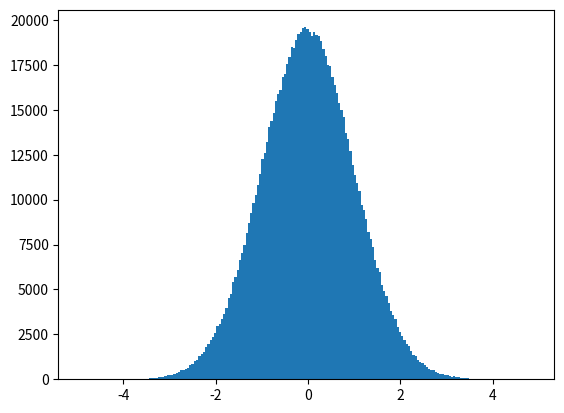

This chart was generated by the following Python code:
import numpy as np

a = np.zeros((2,4))









# Array cuyos valores son todos 0


# Array cuyos valores son todos 1


# Array cuyos valores son todos el valor indicado como segundo parámetro de la función


# El resultado de np.empty no es predecible 
# Inicializa los valores del array con lo que haya en memoria en ese momento


# Inicializacion del array utilizando una lista de Python




# Creación del array utilizando una función basada en rangos
# (minimo, maximo, número elementos del array)


# Inicialización del array con valores aleatorios


# Inicialización del array con valores aleatorios conforme a una distribución normal


%matplotlib inline
import matplotlib.pyplot as plt

c = np.random.randn(1000000)

plt.hist(c, bins=200)
plt.show()

# Creación de un Array unidimensional


# Accediendo al quinto elemento del Array


# Accediendo al tercer y cuarto elemento del Array


# Accediendo a los elementos 0, 3 y 5 del Array


# Creación de un Array multidimensional


# Accediendo al cuarto elemento del Array


# Accediendo a la segunda fila del Array


# Accediendo al tercer elemento de las dos primeras filas del Array


# Creación de un Array unidimensional inicializado con el rango de elementos 0-27




# Cambiar las dimensiones del Array y sus longitudes




# El ejemplo anterior devuelve un nuevo Array que apunta a los mismos datos. 
# Importante: Modificaciones en un Array, modificaran el otro Array






# Modificación del nuevo Array devuelto






# Desenvuelve el Array, devolviendo un nuevo Array de una sola dimension
# Importante: El nuevo array apunta a los mismos datos


# Creación de dos Arrays unidimensionales


# Suma


# Resta


# Multiplicacion
# Importante: No es una multiplicación de matrices


# Creación de dos Arrays unidimensionales


# Suma de ambos Arrays


# Creación de dos Arrays multidimensional y unidimensional


# Suma de ambos Arrays


# Creación de un Array unidimensional


# Media de los elementos del Array


# Suma de los elementos del Array




# Cuadrado de los elementos del Array


# Raiz cuadrada de los elementos del Array


# Exponencial de los elementos del Array


# log de los elementos del Array


